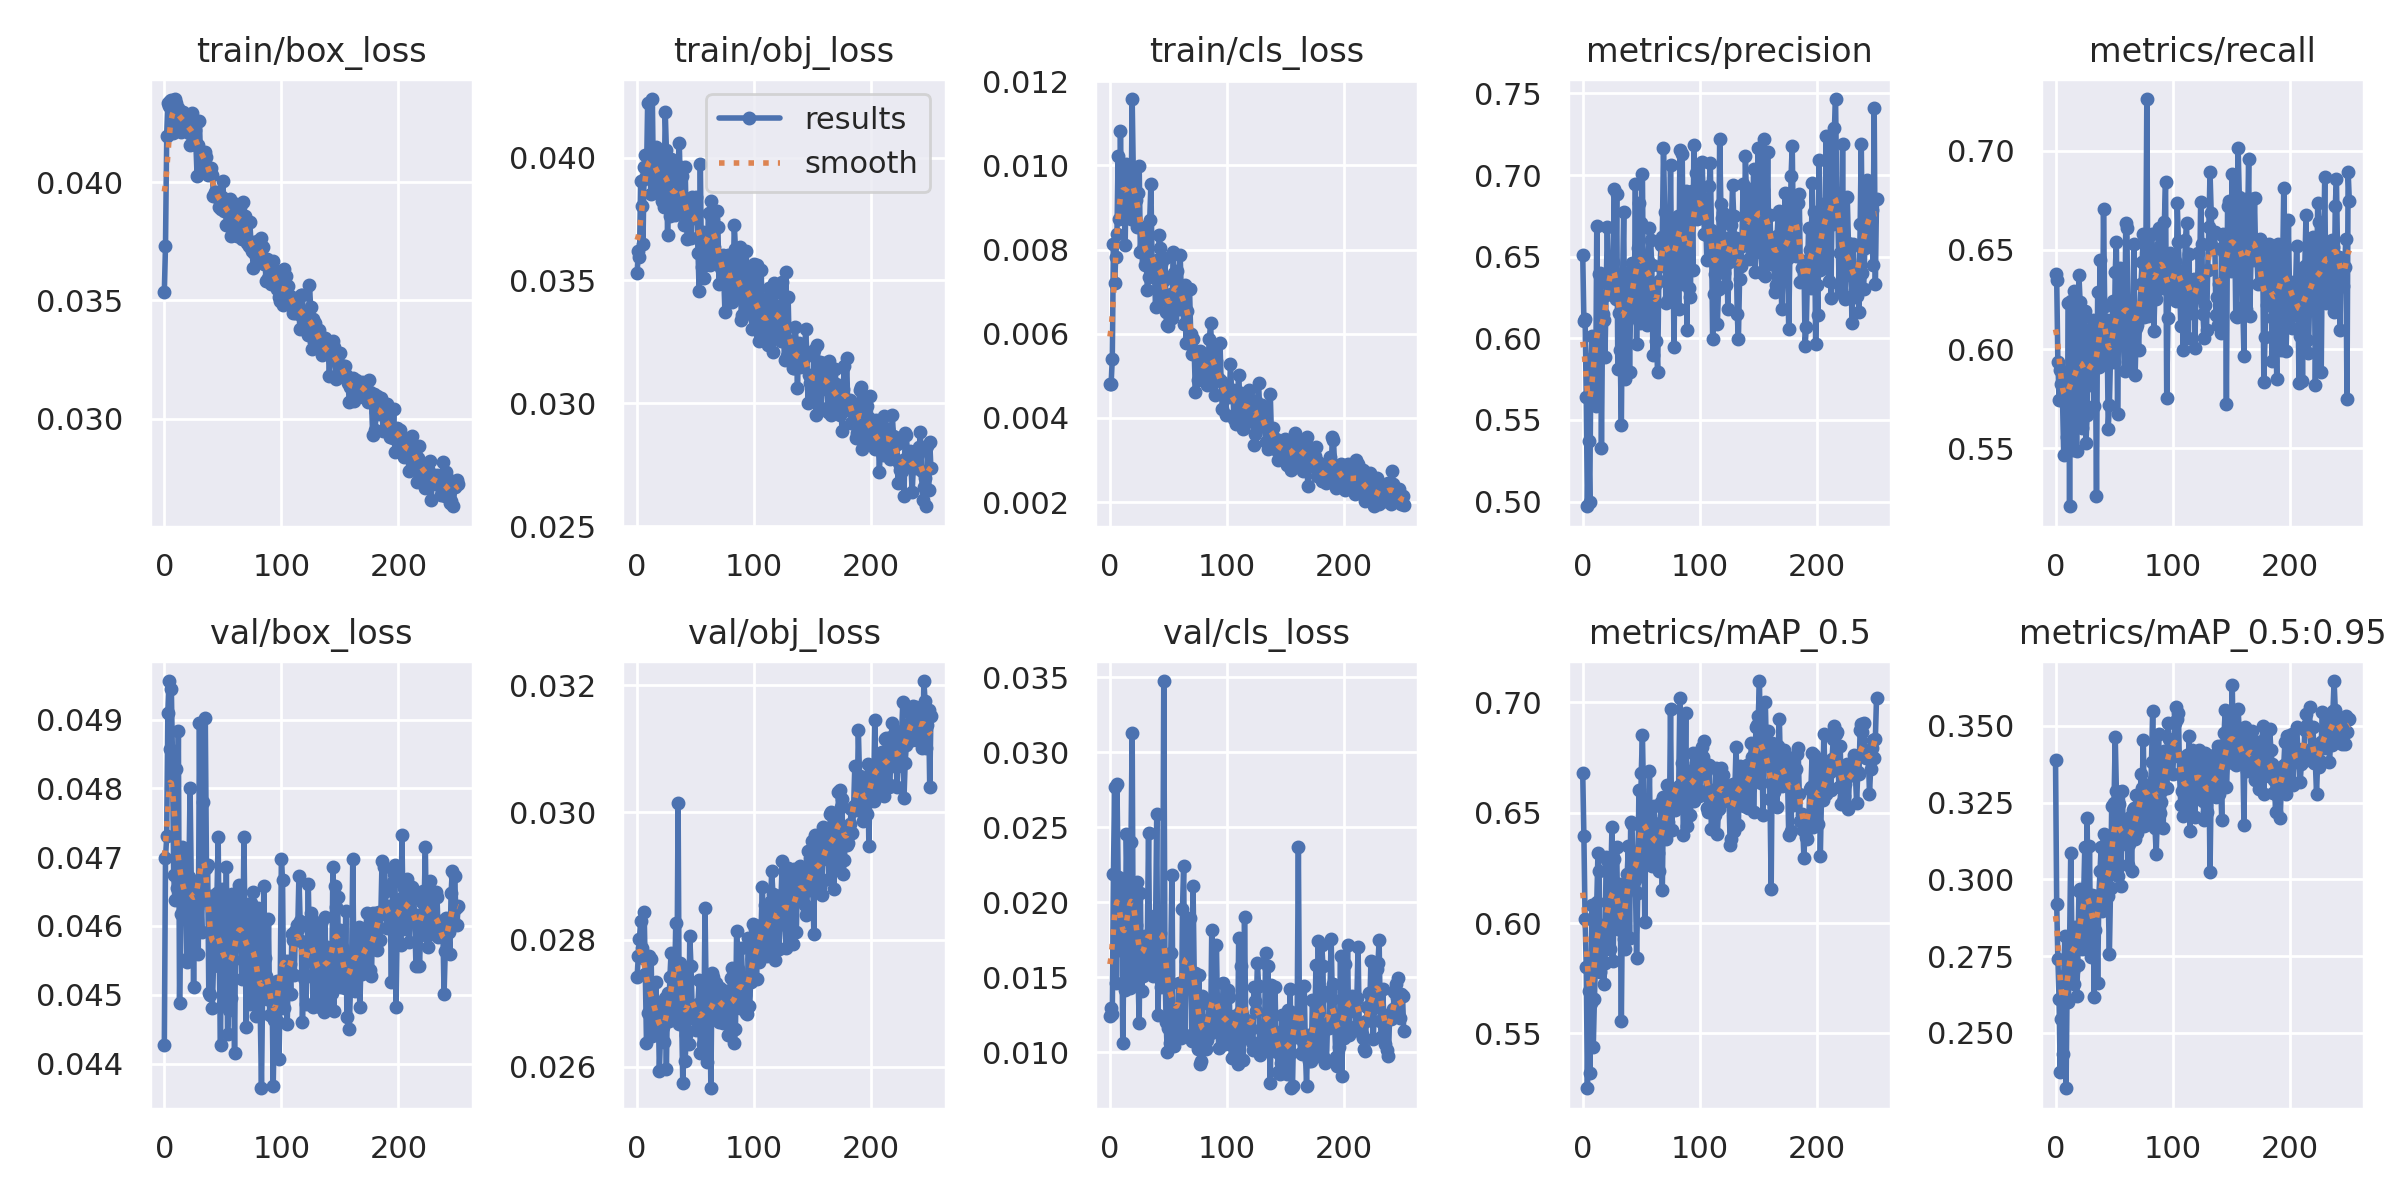

The table this chart was drawn from, first rows:
epoch, train/box_loss, train/obj_loss, train/cls_loss, metrics/precision, metrics/recall, metrics/mAP_0.5, metrics/mAP_0.5:0.95, val/box_loss, val/obj_loss, val/cls_loss, x/lr0, x/lr1, x/lr2
0, 0.03536, 0.03529, 0.004815, 0.6512, 0.6379, 0.6678, 0.3389, 0.04427, 0.02741, 0.01241, 0.07075, 0.00325, 0.00325
1, 0.03732, 0.03619, 0.004805, 0.6104, 0.6348, 0.6392, 0.292, 0.04698, 0.02774, 0.01297, 0.04073, 0.006562, 0.006562
2, 0.04196, 0.03595, 0.005397, 0.612, 0.5936, 0.6016, 0.2739, 0.0473, 0.02801, 0.01253, 0.01069, 0.009851, 0.009851
3, 0.04337, 0.03904, 0.008123, 0.564, 0.5741, 0.5802, 0.2612, 0.0491, 0.02829, 0.02189, 0.009901, 0.009901, 0.009901
4, 0.04322, 0.03802, 0.007215, 0.4972, 0.5896, 0.5252, 0.2372, 0.04956, 0.02786, 0.02765, 0.009901, 0.009901, 0.009901
5, 0.04342, 0.03648, 0.007831, 0.5373, 0.5824, 0.5694, 0.2546, 0.04857, 0.02772, 0.01458, 0.009868, 0.009868, 0.009868
6, 0.0435, 0.03961, 0.008359, 0.4999, 0.5739, 0.5319, 0.243, 0.04944, 0.02843, 0.0279, 0.009835, 0.009835, 0.009835
7, 0.04209, 0.04012, 0.01023, 0.5872, 0.5468, 0.5638, 0.2684, 0.04839, 0.02746, 0.02169, 0.009802, 0.009802, 0.009802
8, 0.04349, 0.03925, 0.008735, 0.6015, 0.5866, 0.6084, 0.2816, 0.04674, 0.02637, 0.01683, 0.009769, 0.009769, 0.009769
9, 0.04352, 0.04223, 0.01083, 0.5805, 0.5795, 0.544, 0.2319, 0.04638, 0.02685, 0.02164, 0.009736, 0.009736, 0.009736
10, 0.04335, 0.03963, 0.009062, 0.5866, 0.5557, 0.5658, 0.2688, 0.04828, 0.02773, 0.01914, 0.009703, 0.009703, 0.009703
11, 0.04244, 0.03914, 0.009972, 0.5585, 0.6232, 0.5848, 0.2601, 0.04655, 0.02733, 0.01062, 0.00967, 0.00967, 0.00967
12, 0.04316, 0.03853, 0.009529, 0.669, 0.5208, 0.6095, 0.2789, 0.04883, 0.0277, 0.01716, 0.009637, 0.009637, 0.009637
13, 0.04272, 0.04238, 0.008101, 0.5897, 0.624, 0.6315, 0.3085, 0.04487, 0.02648, 0.01414, 0.009604, 0.009604, 0.009604
14, 0.04213, 0.0386, 0.01003, 0.6395, 0.5941, 0.6236, 0.2803, 0.04618, 0.02676, 0.02454, 0.009571, 0.009571, 0.009571
15, 0.04268, 0.03975, 0.009544, 0.64, 0.5491, 0.5777, 0.27, 0.04715, 0.02689, 0.02059, 0.009538, 0.009538, 0.009538
16, 0.04298, 0.04041, 0.00881, 0.5327, 0.6295, 0.5863, 0.266, 0.04703, 0.02733, 0.01764, 0.009505, 0.009505, 0.009505
17, 0.04288, 0.03906, 0.009979, 0.6149, 0.5771, 0.5991, 0.2844, 0.04645, 0.02665, 0.0143, 0.009472, 0.009472, 0.009472
18, 0.04231, 0.03895, 0.008735, 0.6112, 0.5486, 0.5724, 0.2621, 0.04686, 0.02701, 0.02402, 0.009439, 0.009439, 0.009439
19, 0.04256, 0.03854, 0.01158, 0.5885, 0.5817, 0.582, 0.272, 0.04548, 0.02593, 0.03129, 0.009406, 0.009406, 0.009406
20, 0.04254, 0.04, 0.009755, 0.6267, 0.6371, 0.63, 0.2963, 0.04553, 0.02651, 0.01452, 0.009373, 0.009373, 0.009373
21, 0.04207, 0.03824, 0.008696, 0.6679, 0.6236, 0.6288, 0.297, 0.04671, 0.02684, 0.01864, 0.00934, 0.00934, 0.00934
22, 0.04158, 0.03984, 0.009178, 0.6332, 0.5815, 0.5921, 0.2835, 0.048, 0.02663, 0.01851, 0.009307, 0.009307, 0.009307
23, 0.04208, 0.038, 0.008537, 0.6317, 0.5601, 0.5881, 0.2772, 0.04666, 0.02638, 0.02133, 0.009274, 0.009274, 0.009274
24, 0.04294, 0.04187, 0.009353, 0.6387, 0.6034, 0.6216, 0.2941, 0.0465, 0.02707, 0.01517, 0.009241, 0.009241, 0.009241
25, 0.0426, 0.04032, 0.00998, 0.6313, 0.619, 0.6435, 0.3105, 0.04511, 0.02597, 0.01197, 0.009208, 0.009208, 0.009208
26, 0.04221, 0.03686, 0.007949, 0.6469, 0.5528, 0.5829, 0.2822, 0.04649, 0.02715, 0.02059, 0.009175, 0.009175, 0.009175
27, 0.04157, 0.03886, 0.008537, 0.6912, 0.5666, 0.6291, 0.3201, 0.04638, 0.02673, 0.0141, 0.009142, 0.009142, 0.009142
28, 0.04025, 0.03761, 0.008008, 0.6239, 0.6098, 0.617, 0.2785, 0.04626, 0.02741, 0.01505, 0.009109, 0.009109, 0.009109
29, 0.04159, 0.03996, 0.008422, 0.6883, 0.582, 0.6342, 0.311, 0.04559, 0.02779, 0.01676, 0.009076, 0.009076, 0.009076
30, 0.04261, 0.0394, 0.007646, 0.5815, 0.59, 0.5973, 0.2746, 0.04896, 0.02713, 0.01773, 0.009043, 0.009043, 0.009043
31, 0.04085, 0.03815, 0.007758, 0.6156, 0.6106, 0.6178, 0.2949, 0.0464, 0.02685, 0.01643, 0.00901, 0.00901, 0.00901
32, 0.04071, 0.03766, 0.00704, 0.5926, 0.6147, 0.6098, 0.2935, 0.04591, 0.02723, 0.01768, 0.008977, 0.008977, 0.008977
33, 0.04115, 0.03785, 0.007352, 0.547, 0.5715, 0.5558, 0.2618, 0.04781, 0.02825, 0.02464, 0.008944, 0.008944, 0.008944
34, 0.04101, 0.03821, 0.008702, 0.6348, 0.6034, 0.6155, 0.2834, 0.04637, 0.02726, 0.01596, 0.008911, 0.008911, 0.008911
35, 0.04128, 0.03966, 0.00955, 0.6775, 0.5258, 0.5926, 0.2947, 0.04902, 0.03014, 0.01551, 0.008878, 0.008878, 0.008878
36, 0.04107, 0.0406, 0.007652, 0.5751, 0.6286, 0.5881, 0.2661, 0.04685, 0.02668, 0.01655, 0.008845, 0.008845, 0.008845
37, 0.04029, 0.03866, 0.007397, 0.6398, 0.5909, 0.6174, 0.2945, 0.04688, 0.02763, 0.01508, 0.008812, 0.008812, 0.008812
38, 0.04044, 0.03927, 0.007488, 0.6171, 0.6449, 0.6221, 0.3026, 0.04502, 0.02682, 0.01906, 0.008779, 0.008779, 0.008779
39, 0.0404, 0.0381, 0.006638, 0.6274, 0.611, 0.635, 0.3107, 0.045, 0.02575, 0.01843, 0.008746, 0.008746, 0.008746
40, 0.04062, 0.03727, 0.007751, 0.5795, 0.5929, 0.5932, 0.2898, 0.04643, 0.02747, 0.02588, 0.008713, 0.008713, 0.008713
41, 0.04031, 0.03963, 0.007042, 0.6237, 0.6704, 0.6457, 0.3147, 0.0448, 0.02609, 0.01249, 0.00868, 0.00868, 0.00868
42, 0.0394, 0.0373, 0.00835, 0.646, 0.6217, 0.6447, 0.2932, 0.04543, 0.0265, 0.01565, 0.008647, 0.008647, 0.008647
43, 0.03958, 0.03669, 0.008044, 0.6299, 0.6025, 0.6296, 0.3137, 0.04579, 0.02755, 0.01797, 0.008614, 0.008614, 0.008614
44, 0.03957, 0.03756, 0.007647, 0.6128, 0.6145, 0.6275, 0.3016, 0.04582, 0.02636, 0.01432, 0.008581, 0.008581, 0.008581
45, 0.03944, 0.03796, 0.006824, 0.6944, 0.5599, 0.6196, 0.2945, 0.04647, 0.02805, 0.01587, 0.008548, 0.008548, 0.008548
46, 0.03935, 0.03672, 0.00728, 0.5965, 0.572, 0.5842, 0.2755, 0.04729, 0.02758, 0.03474, 0.008515, 0.008515, 0.008515
47, 0.03894, 0.03839, 0.007797, 0.6551, 0.5964, 0.6136, 0.2971, 0.04542, 0.02694, 0.01591, 0.008482, 0.008482, 0.008482
48, 0.03885, 0.03753, 0.006509, 0.6831, 0.6071, 0.6602, 0.324, 0.04427, 0.02676, 0.01198, 0.008449, 0.008449, 0.008449
49, 0.03938, 0.03801, 0.006209, 0.6094, 0.6244, 0.6225, 0.3044, 0.04653, 0.02677, 0.009999, 0.008416, 0.008416, 0.008416
50, 0.04005, 0.03841, 0.006182, 0.6709, 0.5932, 0.6681, 0.3249, 0.04487, 0.02658, 0.01159, 0.008383, 0.008383, 0.008383
51, 0.03877, 0.03776, 0.006361, 0.7004, 0.6388, 0.6851, 0.3464, 0.04589, 0.02682, 0.01059, 0.00835, 0.00835, 0.00835
52, 0.03916, 0.0361, 0.006947, 0.6108, 0.6542, 0.6558, 0.3287, 0.04533, 0.02699, 0.01662, 0.008317, 0.008317, 0.008317
53, 0.03821, 0.03456, 0.006386, 0.6234, 0.5672, 0.6006, 0.301, 0.04685, 0.02737, 0.02181, 0.008284, 0.008284, 0.008284
54, 0.03881, 0.03973, 0.007936, 0.6511, 0.6209, 0.6494, 0.3245, 0.04443, 0.02622, 0.01074, 0.008251, 0.008251, 0.008251
55, 0.03865, 0.03553, 0.007435, 0.6083, 0.6406, 0.6374, 0.3113, 0.04478, 0.0266, 0.01041, 0.008218, 0.008218, 0.008218
56, 0.03927, 0.03698, 0.007001, 0.6474, 0.6026, 0.635, 0.298, 0.04587, 0.02635, 0.0126, 0.008185, 0.008185, 0.008185
57, 0.03772, 0.03511, 0.007482, 0.6673, 0.6229, 0.669, 0.3287, 0.04495, 0.02653, 0.01169, 0.008152, 0.008152, 0.008152
58, 0.03862, 0.03655, 0.006597, 0.66, 0.6042, 0.6268, 0.3151, 0.04646, 0.02849, 0.01155, 0.008119, 0.008119, 0.008119
59, 0.03885, 0.03664, 0.006582, 0.6448, 0.589, 0.6257, 0.3149, 0.04581, 0.0271, 0.01462, 0.008086, 0.008086, 0.008086
... 192 more rows
